Run: headless pygame with SDL's dummy video driver; simulated clock (each Clock.tick advances the game by its frame time, no real sleeping); random seed 0; keys injected as events and as key.get_pressed() state; no mouse input.
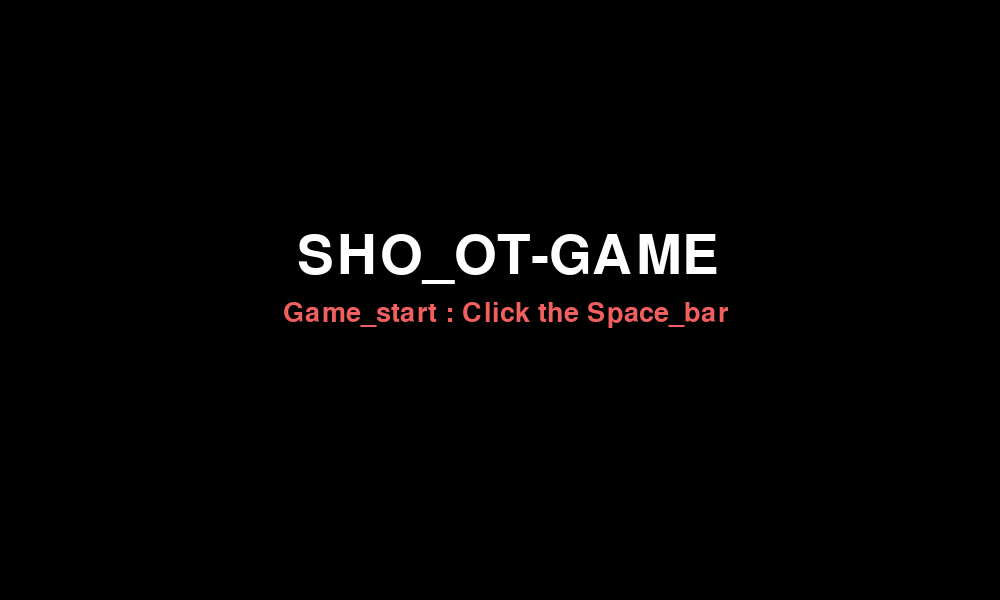
Frame 1 of 4 · flips 1–60 · no input
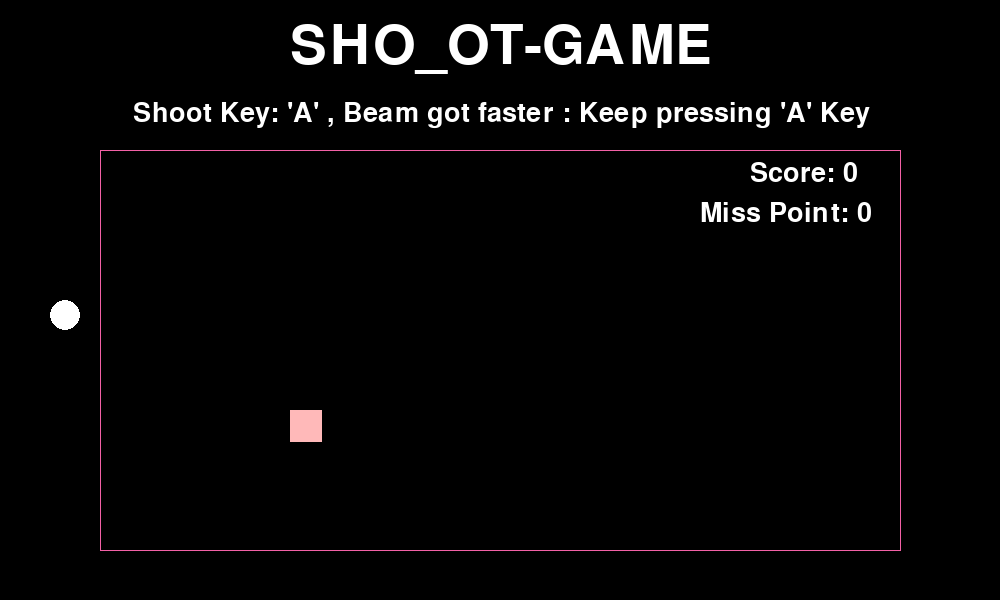
Frame 2 of 4 · flips 61–180 · tapped SPACE, RETURN · held RIGHT (→), D
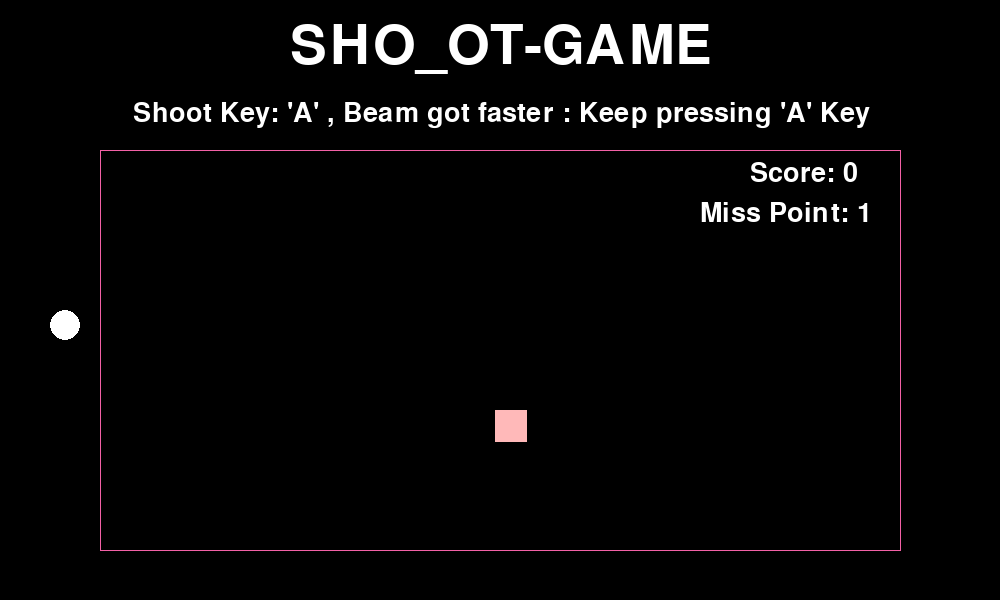
Frame 3 of 4 · flips 181–300 · held DOWN (↓), S
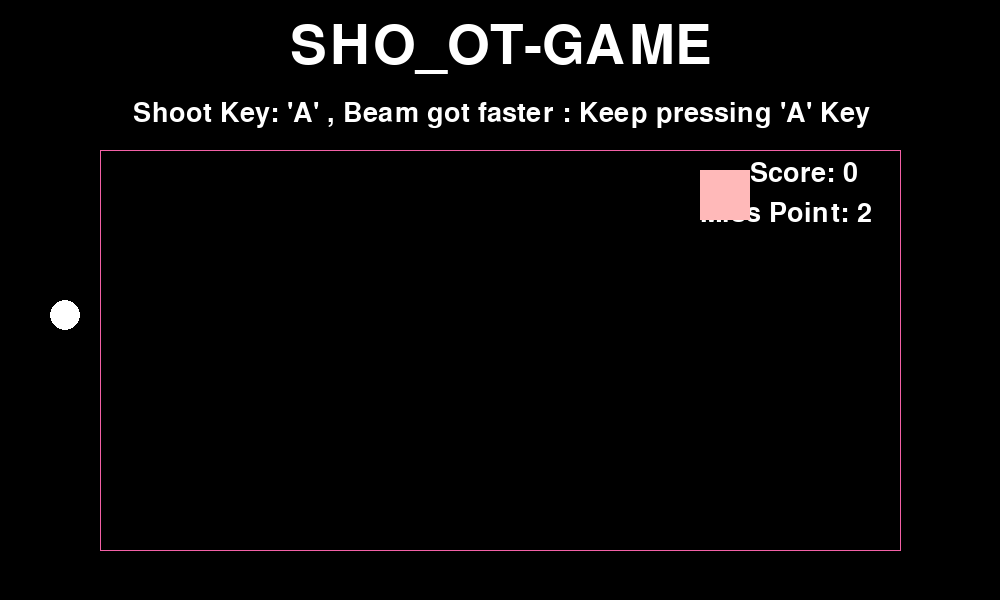
Frame 4 of 4 · flips 301–420 · held LEFT (←), A, UP (↑), W

The pygame program that drew these frames:

# [0] 게임에 필요한 모듈을 import 
import random
import pygame
import sys
# [0.0] pygame의 기능들로부터 QUIT, KEYDOWN, K_UP,K_DOWN,K_SPACE,K_a,Rect을 import  
from pygame.locals import QUIT, KEYDOWN, K_UP,K_DOWN,K_SPACE,K_a,Rect   



# [1] pygame의 화면과 키의 반복기능, 게임창에 적을 이름들을 표시 (작은 글씨와 큰 글씨 지정) 
pygame.init()  # pygame.init() : pygame의 모듈을 초기화 하는 코드로써, pygame을 시작할 때 초기화 시켜주는 역할을 함 
pygame.display.set_caption("♣ SHO_OT-GAME ♣")   # 콘솔 창 이름을 적는 코드 
pygame.key.set_repeat(15,15)
SURFACE = pygame.display.set_mode((1000,600))   # 콘솔 창의 크기 설정 
FPSCLOCK = pygame.time.Clock()                  # 프레임 저장 
Big_font = pygame.font.SysFont(None, 80)        # 폰트: 기본 , size: 80
Small_font = pygame.font.SysFont(None, 40)      # 폰트: 기본 , size: 40


# [2] 도형 설정
class Draw:
    def __init__(self,col,rect,speed = 0):
        self.col = col      # 색
        self.rect = rect    # 모양
        self.speed = speed  # 스피드 
    def move(self):         # 지정된 스피드만큼 도형 이동 
        self.rect.centerx += self.speed
    def draw_E(self):       # ellipse 메서드 : 타원 draw    
        pygame.draw.ellipse(SURFACE,self.col,self.rect)
    def draw_R(self):       # rect 메서드 : 사각형 draw
        pygame.draw.rect(SURFACE,self.col,self.rect)    # rect(화면, 색, (x, y, 가로길이, 세로길이), 굵기) / 굵기 설정 X = 꽉 찬 사각형 

# [3] 기본적인 게임틀 설정 
def Game_Border():
    Start_Point = [(100,150),(100,150),(100,550),(900,150)]
    End_Point = [(100,550),(900,150),(900,550),(900,550)]
    for index in range(len(Start_Point)):
        pygame.draw.line(SURFACE,(243, 97, 166),Start_Point[index],End_Point[index]) 
        # line 메서드 : 선 draw / (화면, 색, 시작위치, 끝위치, 굵기)

def main():
# [4] 변수 선언부
    rock_speed = -5
    RockWIDTH = 50
    RockHEIGHT = 50
    xpos = 880
    ypos = random.randint(0,8)
    Rock = []
    game_start = False
    Miss = 0
    Score = 0
    Beam_Count = 0
    Cir = Draw((255, 255, 255), Rect(50,300, 30,30))
    Beam = Draw((255, 108, 235), Rect(Cir.rect.centerx, Cir.rect.centery, 5, 5), 10)

# [5] 메세지 출력 
    while True:
        message_Title = Big_font.render("SHO_OT-GAME", True, (255, 255, 255))                              # 게임제목 적기
        message_Score = Small_font.render("Score: {}".format(Score), True, (255, 255, 255))                # 스코어
        message_Miss = Small_font.render("Miss Point: {}".format(Miss), True, (255, 255, 255))             # 놓친장애물수
        message_game_start = Small_font.render("Game_start : Click the Space_bar", True, (241, 95, 95))    # 게임시작
        message_game_over = Big_font.render("Game_over_Score : {}".format(Score), True, (255, 178, 217))   # 게임오버
        message_caution = Small_font.render("Shoot Key: 'A' , Beam got faster : Keep pressing 'A' Key", True, (255, 255, 255))
        SURFACE.fill((0, 0, 0))             # 콘솔창 화면 색상 설정 

# [6] 이벤트 설정
        for event in pygame.event.get():    # 어떤 이벤트가 발생하였는지 검사 
            if event.type == QUIT:          # 창을 닫는 이벤트가 발생하였을 때 실행 
                pygame.quit()               # 게임 종료 
                sys.exit()
            elif event.type == KEYDOWN:     # 키를 누르는 이벤트가 발생하였을 때 실행
                if event.key == K_SPACE:    # 누른 키가 space_bar일 때 실행 
                    rock_speed = -5
                    Miss = 0
                    Score = 0
                    game_start = True
                elif event.key == K_UP:
                    Cir.rect.centery -= 10
                elif event.key == K_DOWN:
                    Cir.rect.centery += 10
                elif event.key == K_a:
                    if Beam_Count == 0:
                        Beam_Count =1
                        Beam.rect.center = Cir.rect.center
                    else:
                        Beam.draw_E()
                        Beam.move()     # Beam 속력 증가 
       
# [7] 게임이 실행되었을 때 설정        
        if  game_start:
            SURFACE.blit(message_Title, (290, 20))   # 화면상에 제목 표시
            SURFACE.blit(message_Score, (750, 160))  # 화면상에 스코어 표시
            SURFACE.blit(message_caution,(133,100))  # 화면상에 주의사항 표시
            SURFACE.blit(message_Miss,(700,200))     # 놓친블럭수 표시
            Game_Border()
            Cir.draw_E()

            if Cir.rect.centery <= 170:
                Cir.rect.centery = 170
            elif Cir.rect.centery >= 530:
                Cir.rect.centery = 530

# [8] 빔이 발사되고있을 때 설정 
            if Beam_Count == 1:
                Beam.draw_E()
                Beam.move()
                if Beam.rect.centerx >= 900:
                    Beam.rect.center = Cir.rect.center
                    Beam_Count = 0

# [9] 장애물의 출현
            if len(Rock) == 0:
                # 등장하는 장애물의 크기를 랜덤으로 바꾸어주고, Rock의 리스트에 추가 
                Rock.append(Draw((255, 185, 185), Rect(xpos, ypos * 40 + 170, RockWIDTH - ypos*3 , RockHEIGHT - ypos*3), rock_speed))
            elif len(Rock) ==1:
                # 한개의 리스트 항목 발생 시, 장애물 출발시킴  
                Rock[0].draw_R()
                Rock[0].move()
                if Rock[0].rect.colliderect(Beam.rect):
                    # 장애물과 빔이 만나면 실행 
                    Beam.rect.center = Cir.rect.center
                    Beam_Count = 0
                    Score +=100         # 점수를 100점 올림 
                    rock_speed -=0.25   # 장애물의 속도를 증가시킴
                    del Rock[0]         # 다음블럭 생성을 위해 첫번째 리스트 항목 제거 
                    ypos = random.randint(0, 8)
                elif Rock[0].rect.centerx <= 100:
                    # 장애물과 빔이 만나지 못해, 장애물의 x좌표가 100이하이면 실행 
                    Beam.rect.center = Cir.rect.center
                    Beam_Count = 0
                    Miss +=1
                    del Rock[0]
                    ypos = random.randint(0, 8)
            if Miss == 3:
                # Miss를 3번 하면 실행 
                game_start = False      # 게임 종료

# [10] game_start가 True가 아닌 상황들 
        elif not game_start and Miss ==3:
            SURFACE.blit(message_game_over, (100, 225))
            SURFACE.blit(message_game_start, (100, 310))
        else:
            SURFACE.blit(message_Title, (297, 230))
            SURFACE.blit(message_game_start, (283, 300))

        pygame.display.update()     # 작성한 코드를 콘솔 창에 표시해주는 코드임 (게임 화면 다시 그리기)
        FPSCLOCK.tick(30)           # 게임화면의 초당 프레임 수를 설정 
    

if __name__ == '__main__':          # 코드를 실행할 때마다 main()함수를 불러오도록 함 
    main()
    
